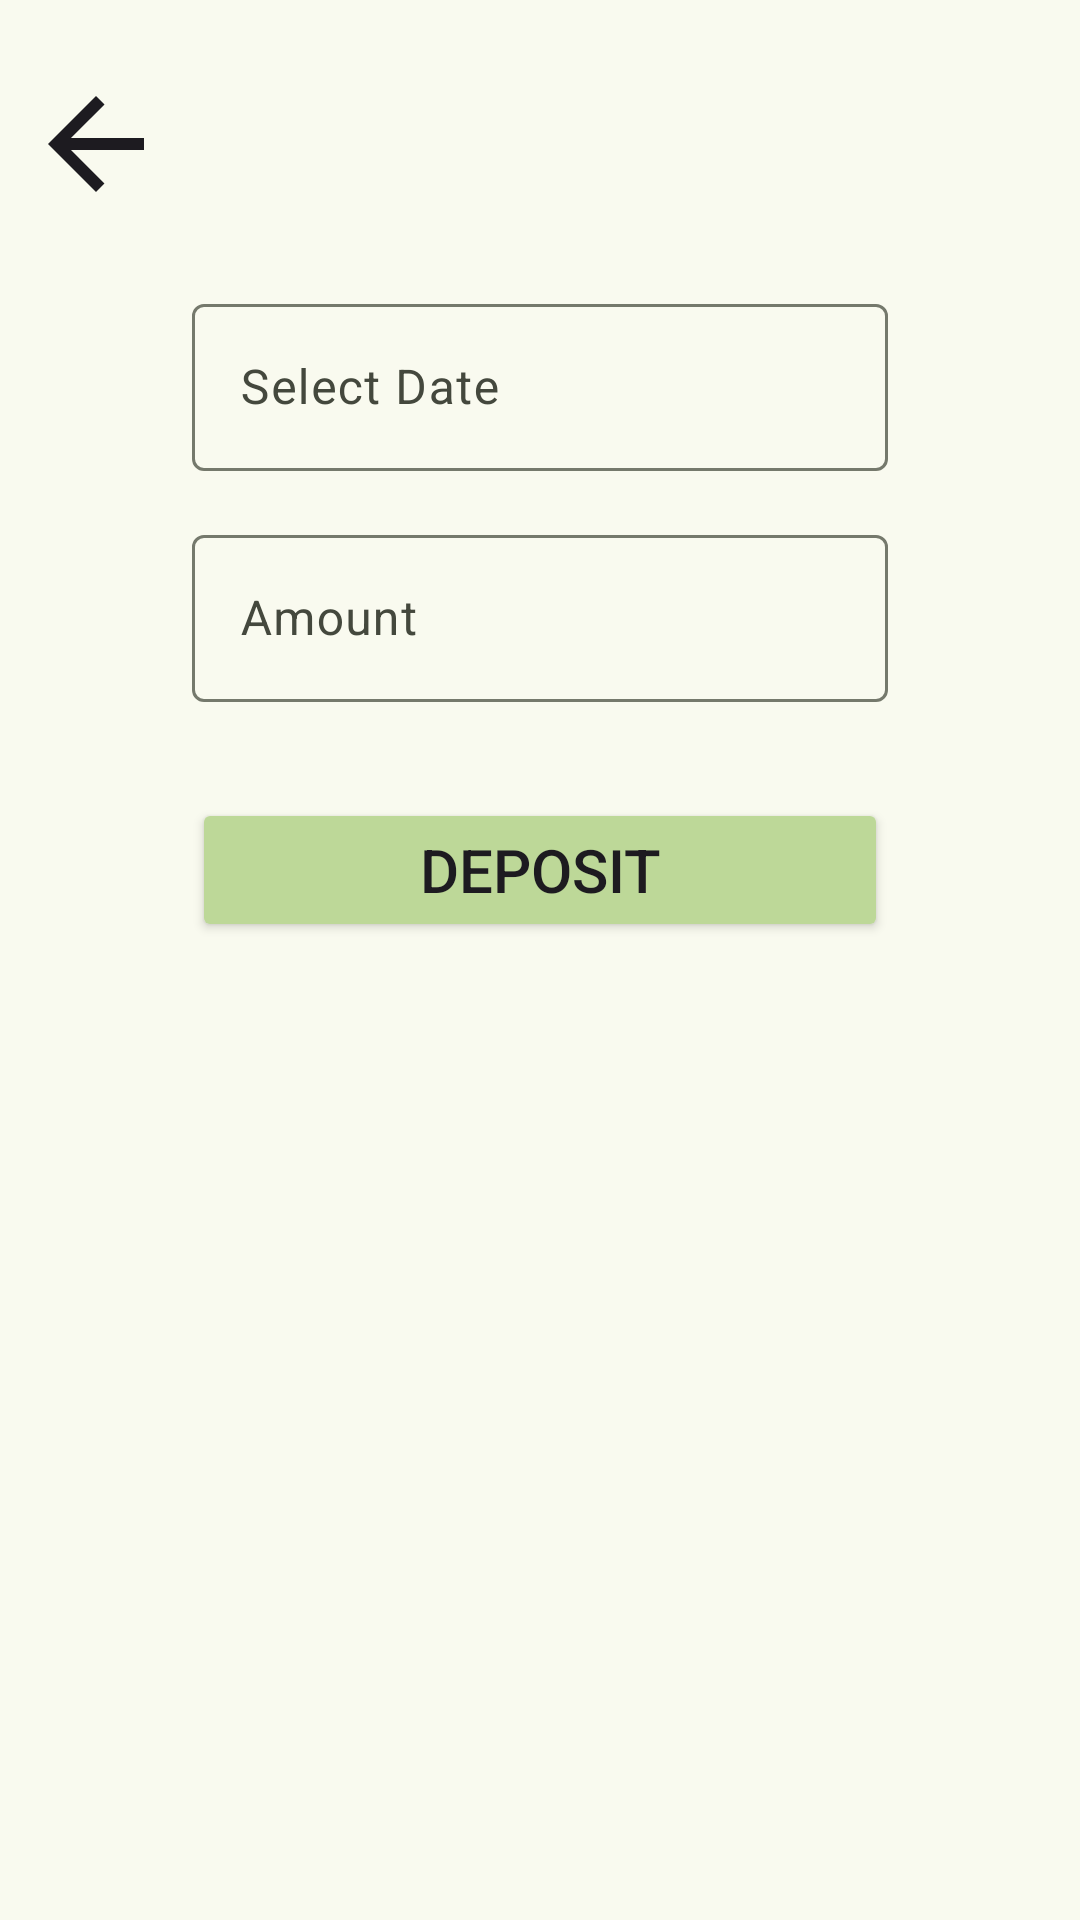

Here is an Android app screen rendered from its layout file. Give the layout XML and the strings, colors and styles it references.
<!-- AndroidManifest.xml: application theme AppTheme -->
<!-- res/layout/fragment_deposit.xml -->
<?xml version="1.0" encoding="utf-8"?>
<LinearLayout xmlns:android="http://schemas.android.com/apk/res/android"
    xmlns:tools="http://schemas.android.com/tools"
    android:layout_width="match_parent"
    android:layout_height="wrap_content"
    tools:context=".ui.wishlist.DepositFragment"
    android:orientation="vertical">

    <ImageButton
        android:id="@+id/backImageButton"
        android:layout_width="64dp"
        android:layout_height="64dp"
        android:layout_marginTop="16dp"
        android:background="?attr/selectableItemBackgroundBorderless"
        android:src="@drawable/baseline_arrow_back_24" />

    <com.google.android.material.textfield.TextInputLayout
        android:id="@+id/dateInputLayout"
        android:layout_width="match_parent"
        android:layout_height="wrap_content"
        android:hint="Select Date"
        android:layout_marginHorizontal="64dp"
        android:layout_marginTop="16dp">

        <com.google.android.material.textfield.TextInputEditText
            android:id="@+id/edt_inputdate"
            android:layout_width="match_parent"
            android:layout_height="wrap_content"
            android:focusable="false"
            android:inputType="none" />
    </com.google.android.material.textfield.TextInputLayout>

    <com.google.android.material.textfield.TextInputLayout
        android:id="@+id/wishlistamount"
        android:layout_width="match_parent"
        android:layout_height="wrap_content"
        android:hint="Amount"
        android:layout_marginTop="16dp"
        android:layout_marginHorizontal="64dp">

        <com.google.android.material.textfield.TextInputEditText
            android:id="@+id/til_wishlist_addamount"
            android:layout_width="match_parent"
            android:layout_height="wrap_content" />

    </com.google.android.material.textfield.TextInputLayout>

    <Button
        android:id="@+id/btn_do_deposit"
        android:layout_width="match_parent"
        android:layout_height="wrap_content"
        android:text="Deposit"
        android:textSize="20sp"
        android:layout_marginTop="32dp"
        android:layout_marginHorizontal="64dp"
        android:backgroundTint="#BDD898"/>

</LinearLayout>
<!-- resources referenced by this layout -->
<resources>
  <!-- drawable baseline_arrow_back_24 (drawable) -->
  <vector xmlns:android="http://schemas.android.com/apk/res/android" android:autoMirrored="true" android:height="48dp" android:tint="#1D1B20" android:viewportHeight="24" android:viewportWidth="24" android:width="48dp">
        
      <path android:fillColor="@android:color/white" android:pathData="M20,11H7.83l5.59,-5.59L12,4l-8,8 8,8 1.41,-1.41L7.83,13H20v-2z"/>
      
  </vector>
  <color name="md_theme_primary">#4C662B</color>
  <color name="md_theme_onPrimary">#FFFFFF</color>
  <color name="md_theme_primaryContainer">#CEEDA3</color>
  <color name="md_theme_onPrimaryContainer">#102000</color>
  <color name="md_theme_secondary">#586249</color>
  <color name="md_theme_onSecondary">#FFFFFF</color>
  <color name="md_theme_secondaryContainer">#DCE7C7</color>
  <color name="md_theme_onSecondaryContainer">#161E0B</color>
  <color name="md_theme_tertiary">#386663</color>
  <color name="md_theme_onTertiary">#FFFFFF</color>
  <color name="md_theme_tertiaryContainer">#BCECE7</color>
  <color name="md_theme_onTertiaryContainer">#00201E</color>
  <color name="md_theme_error">#BA1A1A</color>
  <color name="md_theme_onError">#FFFFFF</color>
  <color name="md_theme_errorContainer">#FFDAD6</color>
  <color name="md_theme_onErrorContainer">#410002</color>
  <color name="md_theme_background">#F9FAEF</color>
  <color name="md_theme_onBackground">#1A1C16</color>
  <color name="md_theme_surface">#F9FAEF</color>
  <color name="md_theme_onSurface">#1A1C16</color>
  <color name="md_theme_surfaceVariant">#E1E4D5</color>
  <color name="md_theme_onSurfaceVariant">#44483D</color>
  <color name="md_theme_outline">#75796C</color>
  <color name="md_theme_outlineVariant">#C5C8BA</color>
  <color name="md_theme_inverseSurface">#2F312A</color>
  <color name="md_theme_inverseOnSurface">#F1F2E6</color>
  <color name="md_theme_inversePrimary">#B2D189</color>
  <color name="md_theme_primaryFixed">#CEEDA3</color>
  <color name="md_theme_onPrimaryFixed">#102000</color>
  <color name="md_theme_primaryFixedDim">#B2D189</color>
  <color name="md_theme_onPrimaryFixedVariant">#354E15</color>
  <color name="md_theme_secondaryFixed">#DCE7C7</color>
  <color name="md_theme_onSecondaryFixed">#161E0B</color>
  <color name="md_theme_secondaryFixedDim">#C0CBAC</color>
  <color name="md_theme_onSecondaryFixedVariant">#404A33</color>
  <color name="md_theme_tertiaryFixed">#BCECE7</color>
  <color name="md_theme_onTertiaryFixed">#00201E</color>
  <color name="md_theme_tertiaryFixedDim">#A0D0CB</color>
  <color name="md_theme_onTertiaryFixedVariant">#1F4E4B</color>
  <color name="md_theme_surfaceDim">#DADBD0</color>
  <color name="md_theme_surfaceBright">#F9FAEF</color>
  <color name="md_theme_surfaceContainerLowest">#FFFFFF</color>
  <color name="md_theme_surfaceContainerLow">#F3F4E9</color>
  <color name="md_theme_surfaceContainer">#EEEFE3</color>
  <color name="md_theme_surfaceContainerHigh">#E8E9DE</color>
  <color name="md_theme_surfaceContainerHighest">#E2E3D8</color>
</resources>
